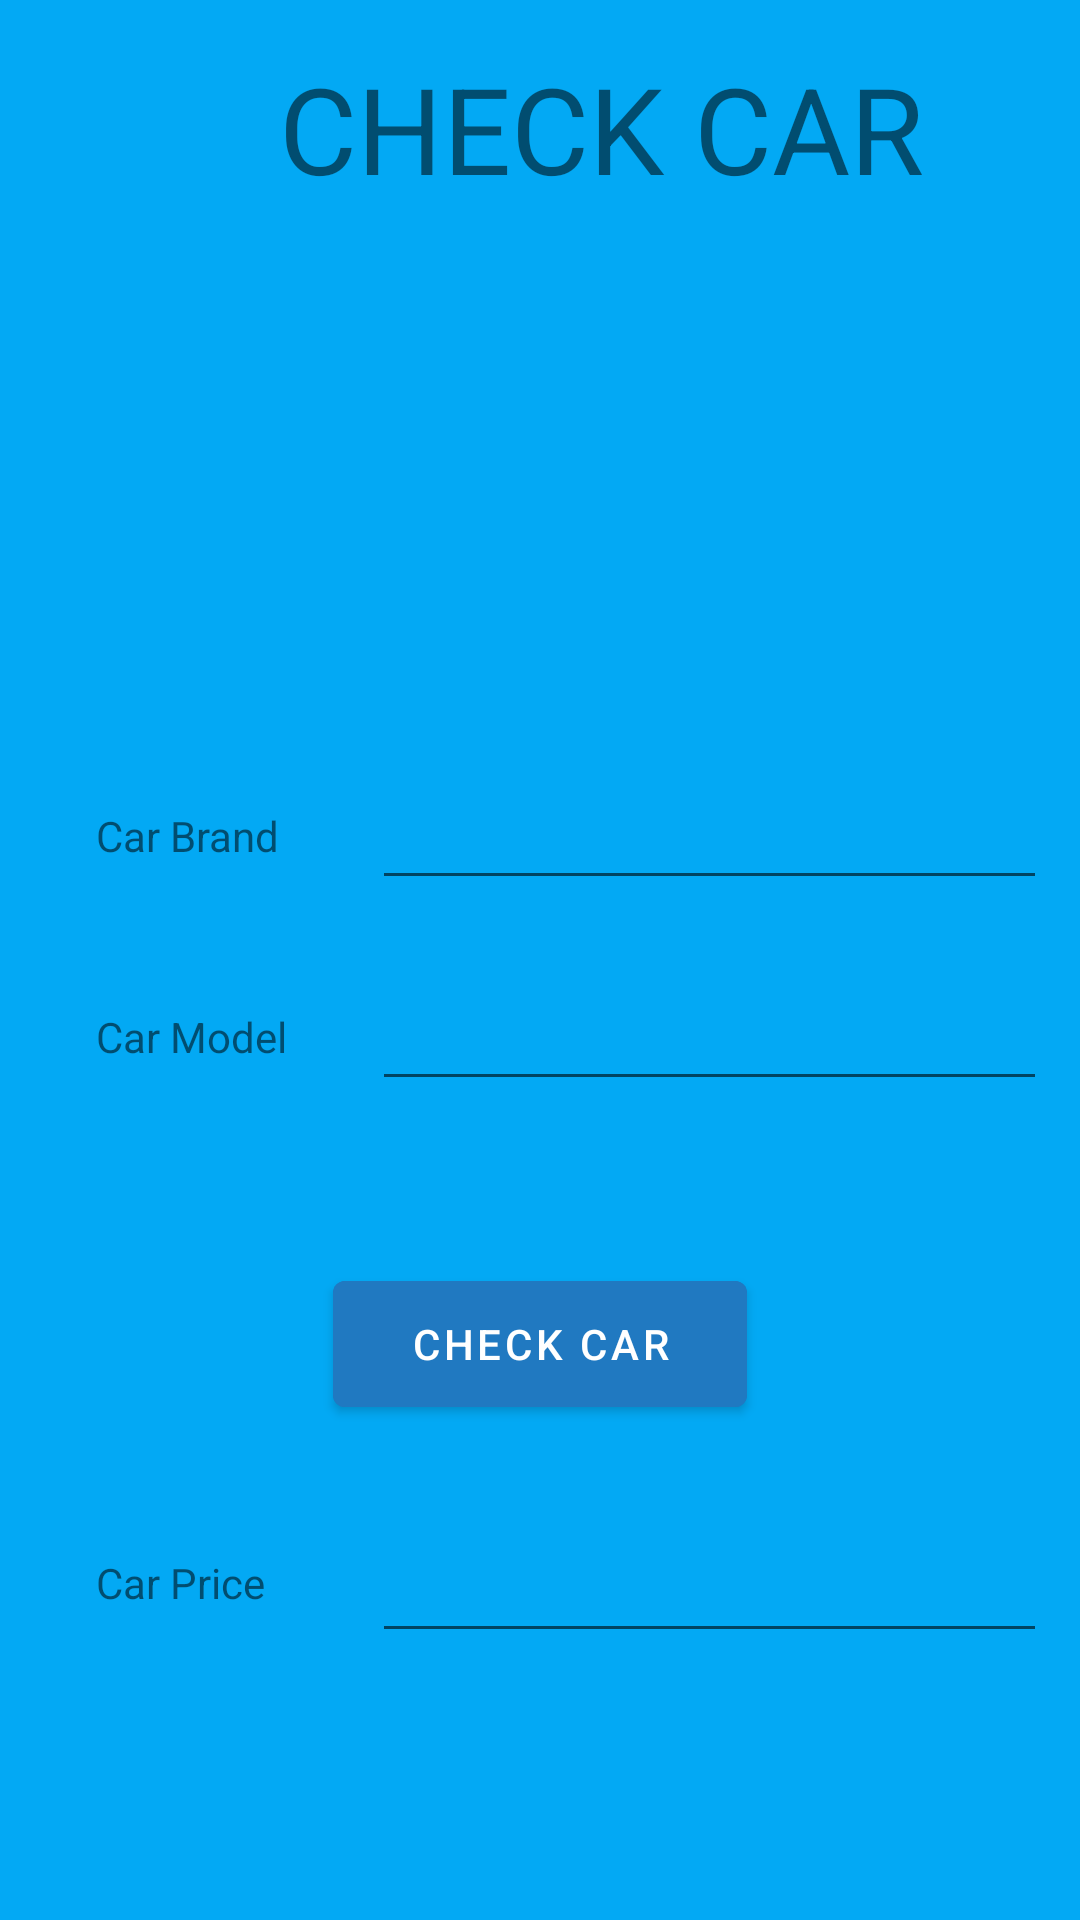

Produce the Android XML layout that renders to this screen, including the resource entries it uses.
<!-- AndroidManifest.xml: application theme Theme.Assessment_4662576_and_4645639 -->
<!-- res/layout/fragment_check_car.xml -->
<?xml version="1.0" encoding="utf-8"?>
<androidx.constraintlayout.widget.ConstraintLayout xmlns:android="http://schemas.android.com/apk/res/android"
    xmlns:app="http://schemas.android.com/apk/res-auto"
    xmlns:tools="http://schemas.android.com/tools"
    android:layout_width="match_parent"
    android:layout_height="match_parent"
    android:background="#03A9F4"
    tools:context=".CheckCarFragment">


    <Button
        android:id="@+id/check_car_interface_check_car_button"
        android:layout_width="138dp"
        android:layout_height="54dp"
        android:layout_marginStart="136dp"
        android:layout_marginTop="54dp"
        android:layout_marginEnd="136dp"
        android:text="@string/check_car_button_home"
        android:backgroundTint="#2079C1"
        app:layout_constraintEnd_toEndOf="parent"
        app:layout_constraintStart_toStartOf="parent"
        app:layout_constraintTop_toBottomOf="@+id/check_car_interface_model_input" />

    <TextView
        android:id="@+id/check_car_interface_tittle"
        android:layout_width="225dp"
        android:layout_height="50dp"
        android:layout_marginStart="93dp"
        android:layout_marginTop="16dp"
        android:text="@string/check_car_interface_title_value"
        android:textSize="40sp"
        app:layout_constraintStart_toStartOf="parent"
        app:layout_constraintTop_toTopOf="parent" />

    <ImageView
        android:id="@+id/imageView3"
        android:layout_width="209dp"
        android:layout_height="140dp"
        android:layout_marginStart="28dp"
        android:layout_marginTop="31dp"
        android:contentDescription="@string/car_image"
        android:src="@drawable/car1"
        app:layout_constraintStart_toStartOf="parent"
        app:layout_constraintTop_toBottomOf="@+id/check_car_interface_tittle" />


    <TextView
        android:id="@+id/check_car_interface_model_label"
        android:layout_width="92dp"
        android:layout_height="38dp"
        android:layout_marginStart="32dp"
        android:layout_marginTop="29dp"
        android:text="@string/car_model_label"
        app:layout_constraintEnd_toStartOf="@+id/check_car_interface_model_input"
        app:layout_constraintStart_toStartOf="parent"
        app:layout_constraintTop_toBottomOf="@+id/check_car_interface_brand_label" />

    <TextView
        android:id="@+id/check_car_interface_brand_label"
        android:layout_width="92dp"
        android:layout_height="38dp"
        android:layout_marginStart="32dp"
        android:layout_marginTop="32dp"
        android:text="@string/car_brand_label"
        app:layout_constraintEnd_toStartOf="@+id/check_car_interface_brand_input"
        app:layout_constraintStart_toStartOf="parent"
        app:layout_constraintTop_toBottomOf="@+id/imageView3" />

    <TextView
        android:id="@+id/check_car_interface_price_label"
        android:layout_width="92dp"
        android:layout_height="38dp"
        android:layout_marginStart="32dp"
        android:layout_marginTop="144dp"
        android:text="@string/car_price_label"
        app:layout_constraintEnd_toStartOf="@+id/check_car_interface_car_price_input"
        app:layout_constraintStart_toStartOf="parent"
        app:layout_constraintTop_toBottomOf="@+id/check_car_interface_model_label" />

    <EditText
        android:id="@+id/check_car_interface_brand_input"
        android:layout_width="225dp"
        android:layout_height="38dp"
        android:layout_marginTop="25dp"
        android:autofillHints=""
        android:hint="@string/hint"
        android:inputType="text"
        android:textSize="13sp"
        app:layout_constraintStart_toEndOf="@+id/check_car_interface_brand_label"
        app:layout_constraintTop_toBottomOf="@+id/imageView3" />

    <EditText
        android:id="@+id/check_car_interface_model_input"
        android:layout_width="225dp"
        android:layout_height="38dp"
        android:layout_marginTop="29dp"
        android:autofillHints=""
        android:inputType="text"
        android:textSize="13sp"
        app:layout_constraintStart_toEndOf="@+id/check_car_interface_model_label"
        app:layout_constraintTop_toBottomOf="@+id/check_car_interface_brand_input" />

    <EditText
        android:id="@+id/check_car_interface_car_price_input"
        android:layout_width="225dp"
        android:layout_height="38dp"
        android:layout_marginTop="38dp"
        android:autofillHints=""
        android:inputType="text"
        android:textSize="13sp"
        app:layout_constraintStart_toEndOf="@+id/check_car_interface_price_label"
        app:layout_constraintTop_toBottomOf="@+id/check_car_interface_check_car_button" />

</androidx.constraintlayout.widget.ConstraintLayout>
<!-- resources referenced by this layout -->
<resources>
  <string name="car_brand_label">Car Brand</string>
  <string name="car_image">car image showing</string>
  <string name="car_model_label">Car Model</string>
  <string name="car_price_label">Car Price</string>
  <string name="check_car_button_home">CHECK CAR</string>
  <string name="check_car_interface_title_value">CHECK CAR</string>
  <string name="hint"> </string>
  <style name="Theme.Assessment_4662576_and_4645639" parent="Theme.MaterialComponents.DayNight.DarkActionBar">
          
          <item name="colorPrimary">@color/purple_500</item>
          <item name="colorPrimaryVariant">@color/purple_700</item>
          <item name="colorOnPrimary">@color/white</item>
          
          <item name="colorSecondary">@color/teal_200</item>
          <item name="colorSecondaryVariant">@color/teal_700</item>
          <item name="colorOnSecondary">@color/black</item>
          
          <item name="android:statusBarColor" tools:targetApi="l">?attr/colorPrimaryVariant</item>
          
      </style>
  <!-- not gathered from this repository: default colours our renderer supplied (Android Studio template values) -->
  <color name="purple_500">#FF6200EE</color>
  <color name="purple_700">#FF3700B3</color>
  <color name="teal_200">#FF03DAC5</color>
  <color name="teal_700">#FF018786</color>
  <color name="black">#FF000000</color>
  <color name="white">#FFFFFFFF</color>
</resources>
